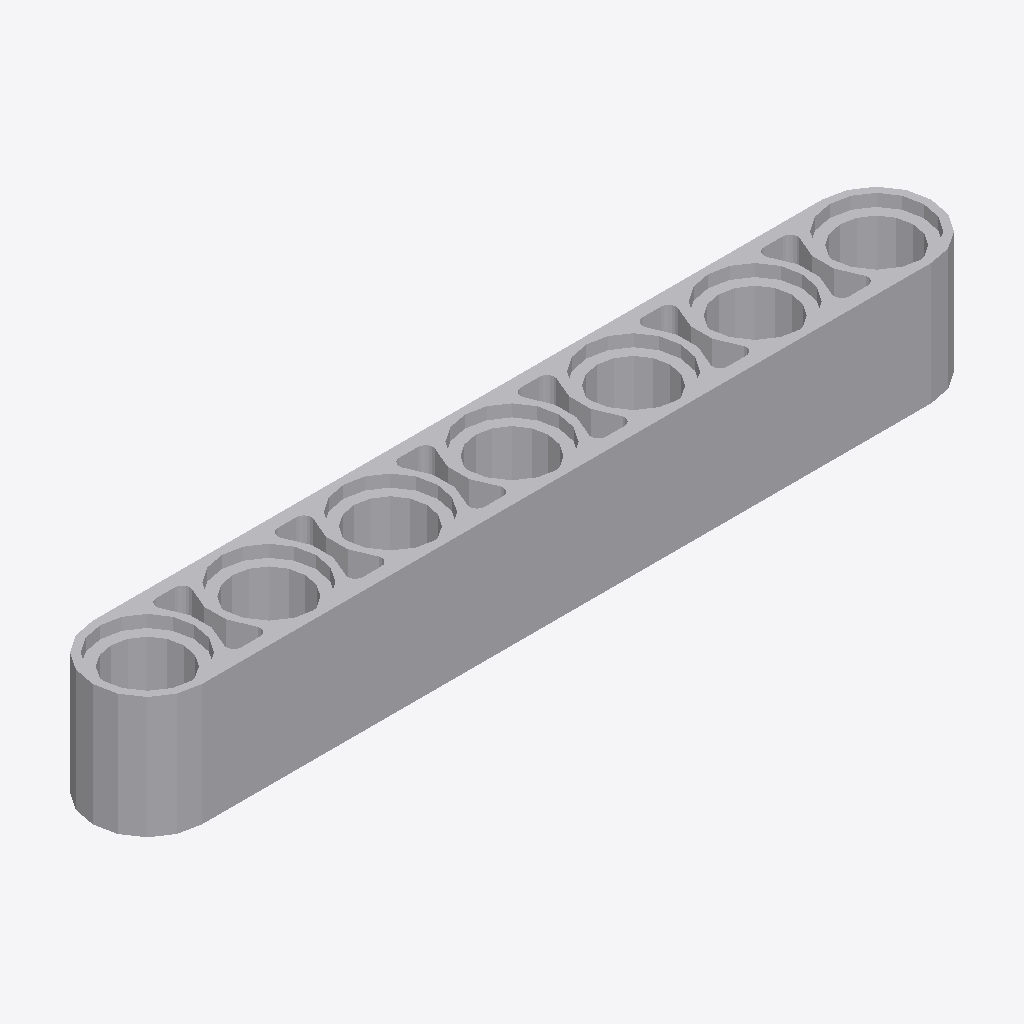
Isometric view of an IFC building model (IFC-SPF (STEP), schema IFC2X3, length unit millimetre), seen from the south-west, elements coloured by IFC class: 1 other element (light grey).
Extent 0.055 m × 0.007 m × 0.008 m (x, y, z). Elements (1): 1 IfcBuildingElementProxy.

HEADER;
FILE_DESCRIPTION(('Unknown'),'2;1');
FILE_NAME('ClGray_4495930_AVV','2025-07-21T23:55:32+02:00',('Unknown'),('Unknown'),'ST-DEVELOPER v19.4','Unknown','OpenTools');
FILE_SCHEMA(('IFC2X3'));
ENDSEC;
DATA;
#4851=IFCPROJECT('07hUkdHgGydfWsFJH56q5B',#6410,'ClGray_4495930_AVV',' ',' ',' ',' ',(#6405),#4852);
#20=IFCBUILDING('3G2N19bOG__grq1LV0cQPU',#6410,'Default Building',$,$,#18,$,$,.ELEMENT.,0.0,0.0,$);
#14=IFCBUILDINGELEMENTPROXY('2GP_XOK7Wq1Pa1NGQTVWHM',#6410,'ClGray_4495930_AVV',' ','ClGray_4495930_AVV',#19,#15,' ',.ELEMENT.);
ENDSEC;
